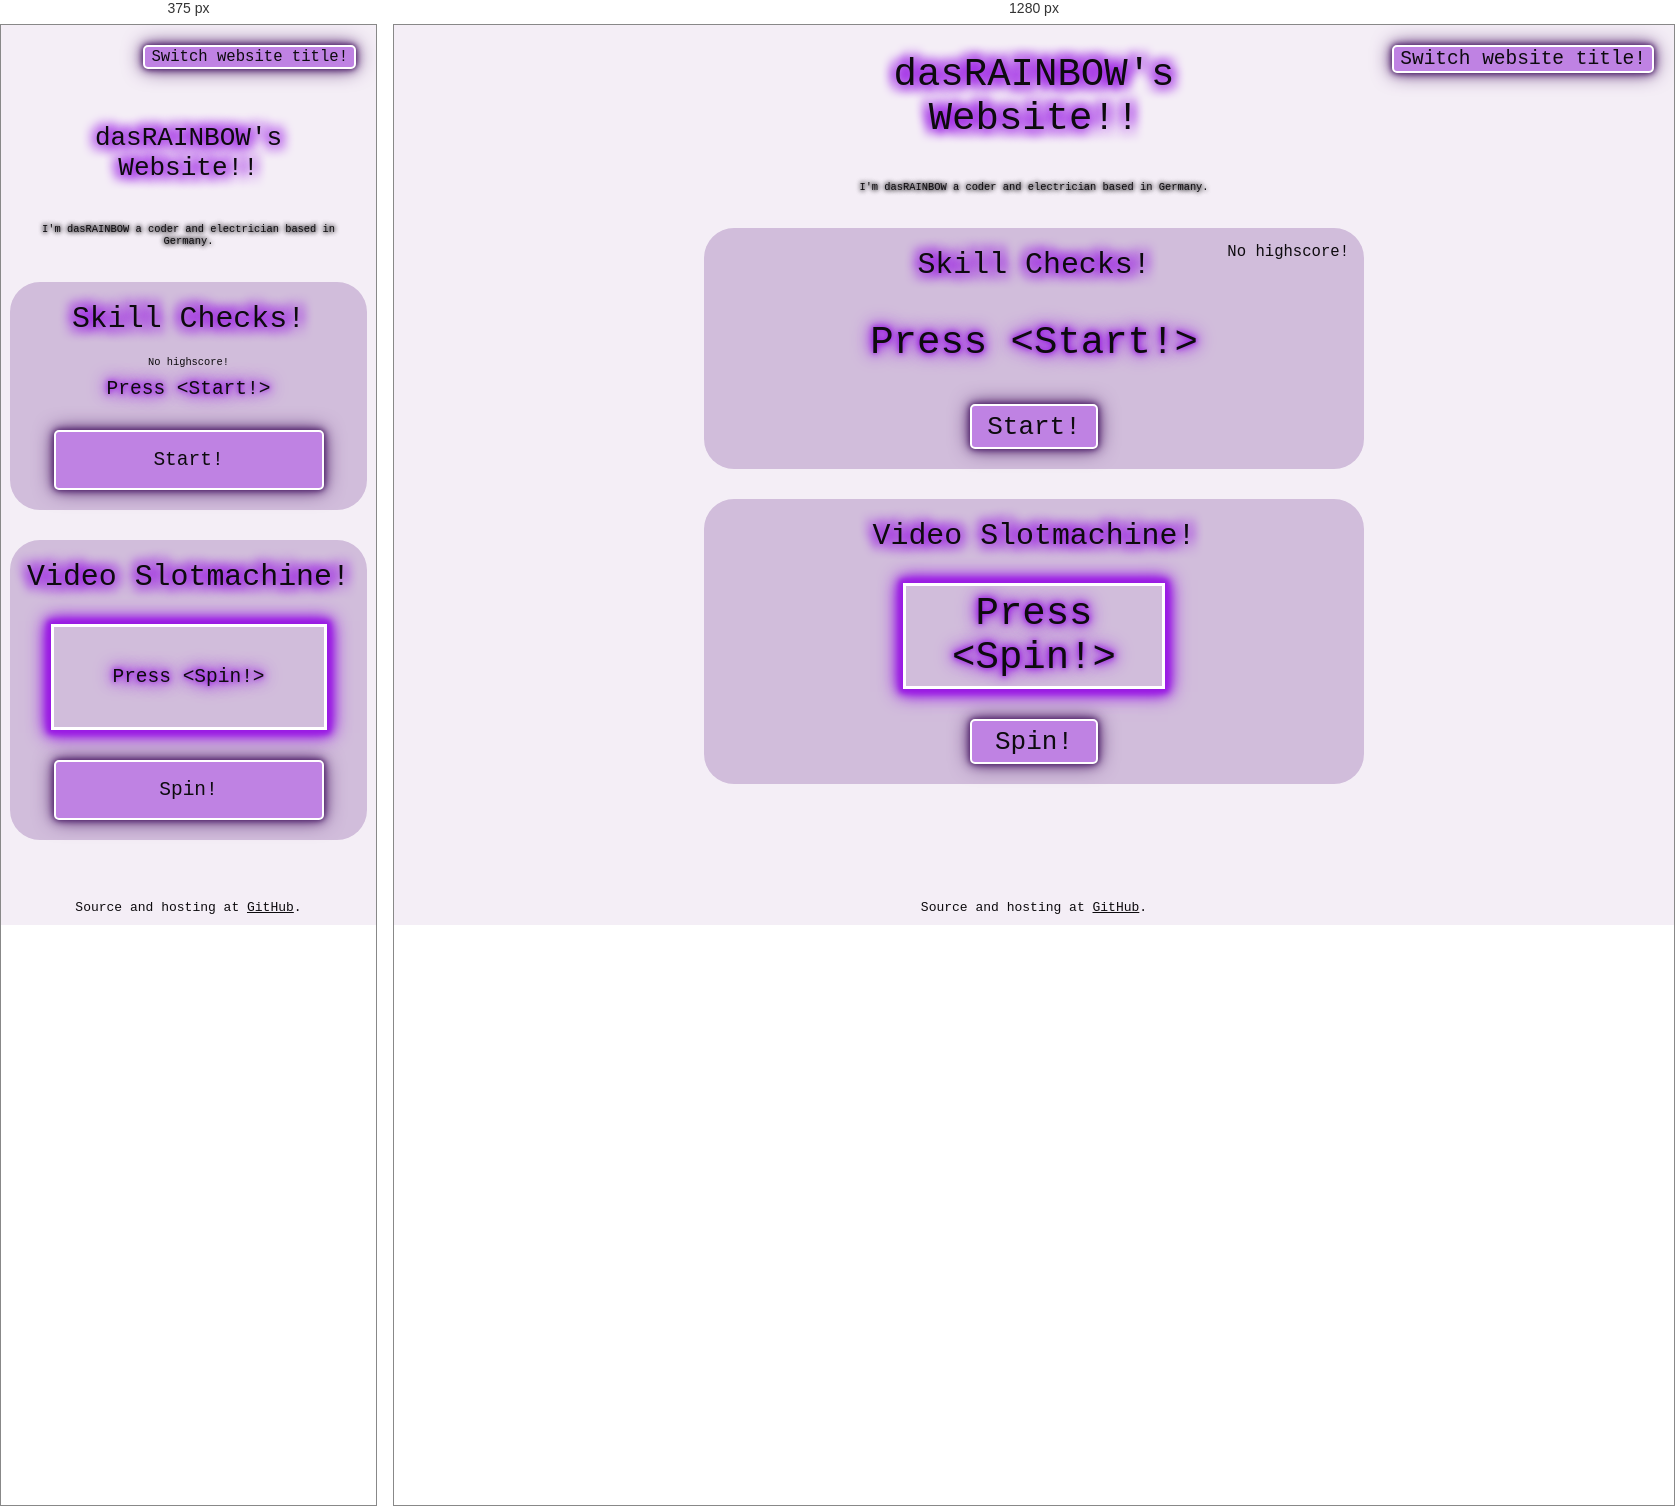
Rendered at 375 px and 1280 px, left to right.

<!-- file: index.html -->
<!doctype html>
<html>
    <head>
        <title id="title">dasRAINBOWs Website!</title>
        <link rel="icon" href="./media/image/pfp.png" />
        <link rel="stylesheet" href="./style.css" />
        <link rel="preconnect" href="https://fonts.googleapis.com" />
        <link rel="preconnect" href="https://fonts.gstatic.com" crossorigin />
        <link
            href="https://fonts.googleapis.com/css2?family=Fira+Code:wght@300..700&display=swap"
            rel="stylesheet"
        />
        <meta charset="UTF-8" />
        <meta name="viewport" content="width=device-width, initial-scale=1.0" />
    </head>
    <body>
        <div class="webTitle">dasRAINBOW's Website!!</div>
        <div class="descript">
            I'm dasRAINBOW a coder and electrician
            <span id="based">based</span> in Germany.
        </div>
        <div class="skillCheckContainer">
            <div class="skillCheckTitle">Skill Checks!</div>
            <div class="skillCheckHighScore" id="skillCheckHighScore">
                No highscore!
            </div>
            <div class="skillCheckText" id="skillCheckText">
                Press &ltStart!&gt
            </div>
            <button class="skillCheckBtn" id="skillCheckBtn">Start!</button>
        </div>
        <div class="videoSlotsContainer">
            <div class="videoSlotsTitle">Video Slotmachine!</div>
            <div class="videoSlotsBox">
                <div class="videoSlotsText" id="videoSlotsText">
                    Press &ltSpin!&gt
                </div>
            </div>
            <button class="videoSlotsBtn" id="videoSlotsBtn">Spin!</button>
        </div>
        <button id="titleAnimToggleBtn" class="titleAnimToggleBtn">
            Switch website title!
        </button>
        <div class="bottomText">
            Source and hosting at
            <a href="https://github.com/dasrainbow/disconn.dev">GitHub</a>.
        </div>
        <script type="text/javascript" src="./script.js"></script>
    </body>
</html>


/* @media block from style.css */
@media (max-width: 768px) {
    .webTitle {
        max-width: 90vw;
        font-size: 200%;
        margin-top: 80px;
    }
    .videoSlotsContainer,
    .skillCheckContainer {
        width: 90vw;
    }
    .skillCheckHighScore {
        font-size: 80%;
        position: static;
    }
    .videoSlotsBox {
        width: 80%;
    }
    .videoSlotsText,
    .skillCheckText {
        font-size: 150%;
    }
    .videoSlotsBtn,
    .skillCheckBtn {
        width: 80%;
        height: 60px;
        font-size: 150%;
    }
    .titleAnimToggleBtn {
        font-size: 120%;
    }
}